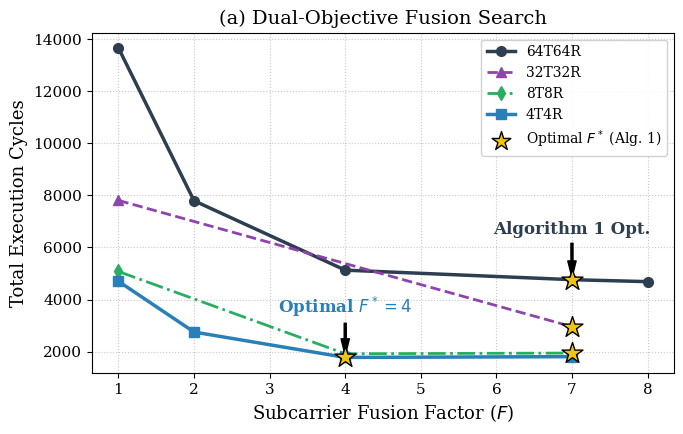

The script that saved this image:
# import matplotlib.pyplot as plt
# import numpy as np

# # 全局 IEEE 论文风格设置
# plt.rcParams.update({
#     'font.family': 'serif',
#     'font.size': 12,
#     'axes.labelsize': 13,
#     'axes.titlesize': 14,
#     'legend.fontsize': 11,
#     'xtick.labelsize': 11,
#     'ytick.labelsize': 11
# })

# def plot_e2_f_sweep():
#     """生成第一张图: (a) Dual-Objective Fusion Search"""
#     # 设置更扁平的尺寸，适合上下堆叠
#     fig, ax = plt.subplots(figsize=(7, 4.2))
    
#     F_vals_64 = [1, 2, 4, 7, 8]
#     cy_64 = [13656, 7792, 5128, 4762, 4686]
    
#     F_vals_4 = [1, 2, 4, 7]
#     cy_4 = [4699, 2751, 1777, 1806]
    
#     # 绘制 64T64R
#     ax.plot(F_vals_64, cy_64, marker='o', color='#2c3e50', linewidth=2.5, markersize=8, label='64T64R ($N_t=64$)')
#     ax.scatter([7], [4762], color='#f1c40f', edgecolor='black', s=250, marker='*', zorder=5)
#     ax.annotate('Optimal $F^*=7$', xy=(7, 4762), xytext=(7, 7000),
#                  arrowprops=dict(facecolor='black', shrink=0.05, width=1.5, headwidth=6),
#                  fontsize=12, fontweight='bold', ha='center')

#     # 绘制 4T4R
#     ax.plot(F_vals_4, cy_4, marker='s', color='#2980b9', linewidth=2.5, markersize=8, linestyle='--', label='4T4R ($N_t=4$)')
#     ax.scatter([4], [1777], color='#f1c40f', edgecolor='black', s=250, marker='*', zorder=5)
#     ax.annotate('Optimal $F^*=4$', xy=(4, 1777), xytext=(4, 4000),
#                  arrowprops=dict(facecolor='black', shrink=0.05, width=1.5, headwidth=6),
#                  fontsize=12, fontweight='bold', ha='center')
    
#     ax.set_xlabel('Subcarrier Fusion Factor ($F$)')
#     ax.set_ylabel('Total Execution Cycles')
#     ax.set_title('(a) Dual-Objective Fusion Search')
#     ax.set_xticks(range(1, 9))
#     ax.grid(True, linestyle=':', alpha=0.7)
#     ax.legend(loc='upper right')
    
#     plt.tight_layout()
#     plt.savefig('fig_e2_f_sweep_refined.pdf', bbox_inches='tight')
#     plt.savefig('fig_e2_f_sweep_refined.png', dpi=300, bbox_inches='tight')
#     print("Saved fig_e2_f_sweep_refined")

# def plot_e2_nt_sweep():
#     """生成第二张图: (b) Algorithm 1 Performance Gain"""
#     fig, ax = plt.subplots(figsize=(7, 4.2))
    
#     Nt_labels = ['4T4R', '8T8R', '16T32R', '32T32R', '64T64R']
#     naive_cy = np.array([4699, 5077, 5861, 7805, 13656])
#     opt_cy = np.array([1777, 1944, 2221, 2958, 4762])
    
#     x = np.arange(len(Nt_labels))
#     width = 0.35
    
#     ax.bar(x - width/2, naive_cy, width, label='Naïve Baseline ($F=1$)', color='#95a5a6', edgecolor='black')
#     ax.bar(x + width/2, opt_cy, width, label='Algorithm 1 ($F=F^*$)', color='#27ae60', edgecolor='black')
    
#     for i in range(len(Nt_labels)):
#         speedup = naive_cy[i] / opt_cy[i]
#         ax.text(x[i] + width/2, opt_cy[i] + 300, f'{speedup:.1f}×', ha='center', va='bottom', fontweight='bold', color='#27ae60')
        
#     ax.set_xlabel('Antenna Configuration')
#     ax.set_ylabel('Total Execution Cycles')
#     ax.set_title('(b) Algorithm 1 Performance Gain')
#     ax.set_xticks(x)
#     ax.set_xticklabels(Nt_labels)
#     ax.legend(loc='upper left')
#     ax.spines['top'].set_visible(False)
#     ax.spines['right'].set_visible(False)
#     ax.grid(axis='y', linestyle=':', alpha=0.7)

#     plt.tight_layout()
#     plt.savefig('fig_e2_nt_sweep_refined.pdf', bbox_inches='tight')
#     plt.savefig('fig_e2_nt_sweep_refined.png', dpi=300, bbox_inches='tight')
#     print("Saved fig_e2_nt_sweep_refined")

# if __name__ == "__main__":
#     plot_e2_f_sweep()
#     plot_e2_nt_sweep()

import matplotlib.pyplot as plt

# 全局 IEEE 论文风格设置
plt.rcParams.update({
    'font.family': 'serif',
    'font.size': 12,
    'axes.labelsize': 13,
    'axes.titlesize': 14,
    'legend.fontsize': 11,
    'xtick.labelsize': 11,
    'ytick.labelsize': 11
})

def plot_e2_f_sweep_rich():
    """生成第一张图: (a) Dual-Objective Fusion Search (多组数据)"""
    fig, ax = plt.subplots(figsize=(7, 4.5))
    
    # 提取 Table VIII 中所有维度的数据
    # 64T64R
    F_64 = [1, 2, 4, 7, 8]
    cy_64 = [13656, 7792, 5128, 4762, 4686]
    
    # 32T32R (提取表格中的关键点)
    F_32 = [1, 7]
    cy_32 = [7805, 2958]
    
    # 8T8R
    F_8 = [1, 4, 7]
    cy_8 = [5077, 1917, 1944]
    
    # 4T4R
    F_4 = [1, 2, 4, 7]
    cy_4 = [4699, 2751, 1777, 1806]
    
    # 绘制曲线 (使用不同颜色和线型拉开层次)
    ax.plot(F_64, cy_64, marker='o', color='#2c3e50', linewidth=2.5, markersize=7, label='64T64R')
    ax.plot(F_32, cy_32, marker='^', color='#8e44ad', linewidth=2.0, markersize=7, linestyle='--', label='32T32R')
    ax.plot(F_8, cy_8, marker='d', color='#27ae60', linewidth=2.0, markersize=7, linestyle='-.', label='8T8R')
    ax.plot(F_4, cy_4, marker='s', color='#2980b9', linewidth=2.5, markersize=7, label='4T4R')
    
    # === 统一标记所有曲线的最优解 F* ===
    # 64T64R 的最优解是 F=7
    ax.scatter([7], [4762], color='#f1c40f', edgecolor='black', s=250, marker='*', zorder=5)
    # 32T32R 的最优解是 F=7
    ax.scatter([7], [2958], color='#f1c40f', edgecolor='black', s=250, marker='*', zorder=5)
    # 8T8R 的最优解是 F=7
    ax.scatter([7], [1944], color='#f1c40f', edgecolor='black', s=250, marker='*', zorder=5)
    # 4T4R 的最优解是 F=4
    ax.scatter([4], [1777], color='#f1c40f', edgecolor='black', s=250, marker='*', zorder=5)
    
    # 添加一个假的散点用于在图例中显示“最优解”标志
    ax.scatter([], [], color='#f1c40f', edgecolor='black', s=200, marker='*', label='Optimal $F^*$ (Alg. 1)')

    # 添加文字高亮提示 (只标注最高和最低的，避免画面拥挤)
    ax.annotate('Algorithm 1 Opt.', xy=(7, 4762), xytext=(7, 6500),
                 arrowprops=dict(facecolor='black', shrink=0.05, width=1.5, headwidth=6),
                 fontsize=12, fontweight='bold', ha='center', color='#2c3e50')
                 
    ax.annotate('Optimal $F^*=4$', xy=(4, 1777), xytext=(4, 3500),
                 arrowprops=dict(facecolor='black', shrink=0.05, width=1.5, headwidth=6),
                 fontsize=12, fontweight='bold', ha='center', color='#2980b9')

    ax.set_xlabel('Subcarrier Fusion Factor ($F$)')
    ax.set_ylabel('Total Execution Cycles')
    ax.set_title('(a) Dual-Objective Fusion Search')
    ax.set_xticks(range(1, 9))
    ax.grid(True, linestyle=':', alpha=0.7)
    
    # 图例排版优化
    ax.legend(loc='upper right', framealpha=0.9, fontsize=10)
    
    plt.tight_layout()
    plt.savefig('fig_e2_f_sweep_refined.pdf', bbox_inches='tight')
    plt.savefig('fig_e2_f_sweep_refined.png', dpi=300, bbox_inches='tight')
    print("Saved multi-line fig_e2_f_sweep_refined.pdf")

if __name__ == "__main__":
    plot_e2_f_sweep_rich()
